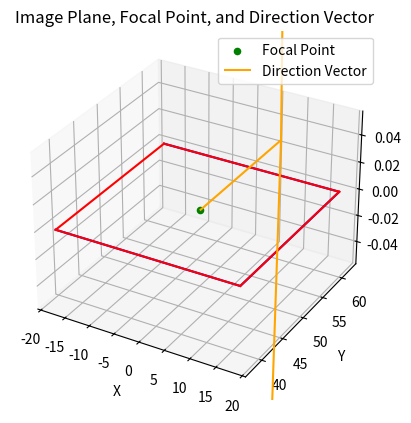

The matplotlib source for this figure:
import numpy as np
import matplotlib.pyplot as plt
from mpl_toolkits.mplot3d import Axes3D


def calculate_image_plane(focal_length, sensor_size, azimuth, elevation):
    # Convert azimuth and elevation angles to radians
    azimuth_rad = np.deg2rad(azimuth)
    elevation_rad = np.deg2rad(elevation)

    # Calculate the direction vector of the camera
    direction_vector = np.array(
        [
            np.sin(azimuth_rad) * np.cos(elevation_rad),
            np.cos(azimuth_rad) * np.cos(elevation_rad),
            np.sin(elevation_rad),
        ]
    )

    # Calculate the center of the image plane
    image_plane_center = focal_length * direction_vector

    # Calculate the size of the image plane
    image_plane_size = np.array([sensor_size[0], sensor_size[1]])

    # Calculate the vectors for the corners of the image plane
    half_width = image_plane_size[0] / 2
    half_height = image_plane_size[1] / 2
    corners = np.array(
        [
            [-half_width, -half_height, 0],
            [half_width, -half_height, 0],
            [half_width, half_height, 0],
            [-half_width, half_height, 0],
        ]
    )

    # Rotate the corners to align with the direction vector
    rotation_matrix = np.array(
        [
            [np.cos(azimuth_rad), -np.sin(azimuth_rad), 0],
            [np.sin(azimuth_rad), np.cos(azimuth_rad), 0],
            [0, 0, 1],
        ]
    )
    rotated_corners = np.dot(corners, rotation_matrix.T)

    # Translate the rotated corners to the image plane center
    translated_corners = rotated_corners + image_plane_center

    return translated_corners, image_plane_center, direction_vector


# Example parameters
focal_length = 50  # in millimeters
sensor_size = (36, 24)  # in millimeters, e.g., for full-frame sensor
azimuth = 0  # in degrees
elevation = 0  # in degrees, since the camera projects the x, y, 0 plane

# Calculate the image plane
image_plane, focal_point, direction_vector = calculate_image_plane(
    focal_length, sensor_size, azimuth, elevation
)

# Plot in 3D
fig = plt.figure()
ax = fig.add_subplot(111, projection="3d")

# Plot the image plane
ax.plot(image_plane[:, 0], image_plane[:, 1], image_plane[:, 2], "b-")
ax.plot(
    [image_plane[0, 0], image_plane[1, 0]],
    [image_plane[0, 1], image_plane[1, 1]],
    [image_plane[0, 2], image_plane[1, 2]],
    "r-",
)
ax.plot(
    [image_plane[1, 0], image_plane[2, 0]],
    [image_plane[1, 1], image_plane[2, 1]],
    [image_plane[1, 2], image_plane[2, 2]],
    "r-",
)
ax.plot(
    [image_plane[2, 0], image_plane[3, 0]],
    [image_plane[2, 1], image_plane[3, 1]],
    [image_plane[2, 2], image_plane[3, 2]],
    "r-",
)
ax.plot(
    [image_plane[3, 0], image_plane[0, 0]],
    [image_plane[3, 1], image_plane[0, 1]],
    [image_plane[3, 2], image_plane[0, 2]],
    "r-",
)

# Plot the focal point
ax.scatter(focal_point[0], focal_point[1], focal_point[2], c="g", marker="o", label="Focal Point")

# Plot the direction vector
ax.quiver(
    focal_point[0],
    focal_point[1],
    focal_point[2],
    direction_vector[0],
    direction_vector[1],
    direction_vector[2],
    length=20,
    color="orange",
    label="Direction Vector",
)

ax.set_xlabel("X")
ax.set_ylabel("Y")
ax.set_zlabel("Z")
ax.set_title("Image Plane, Focal Point, and Direction Vector")
ax.legend()

plt.show()
